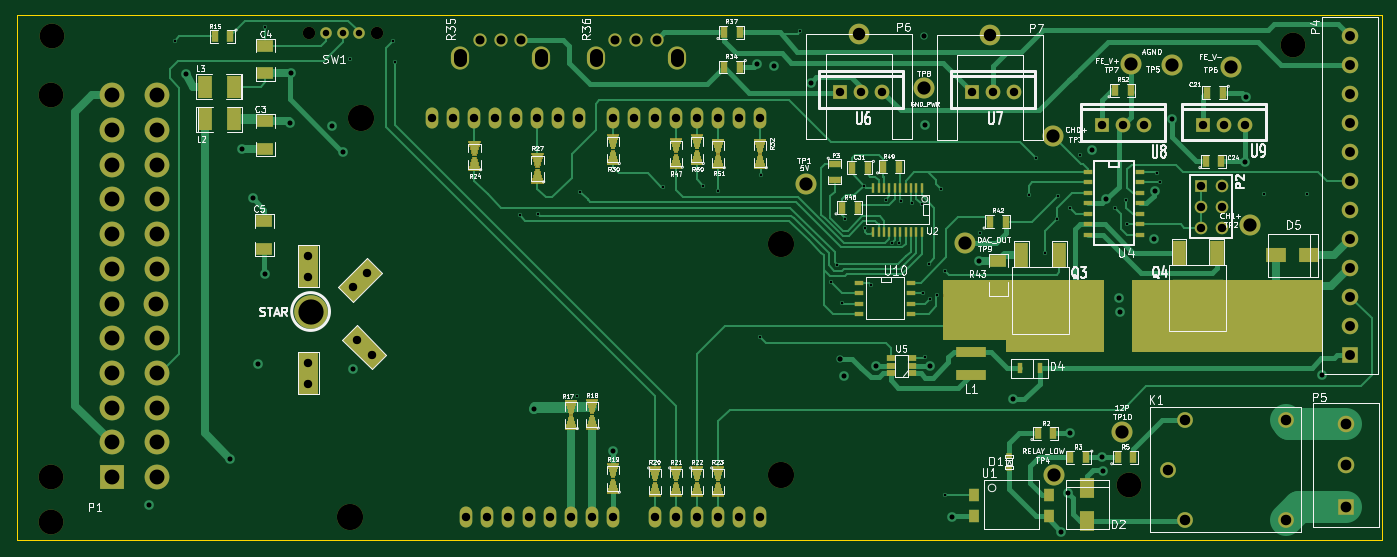
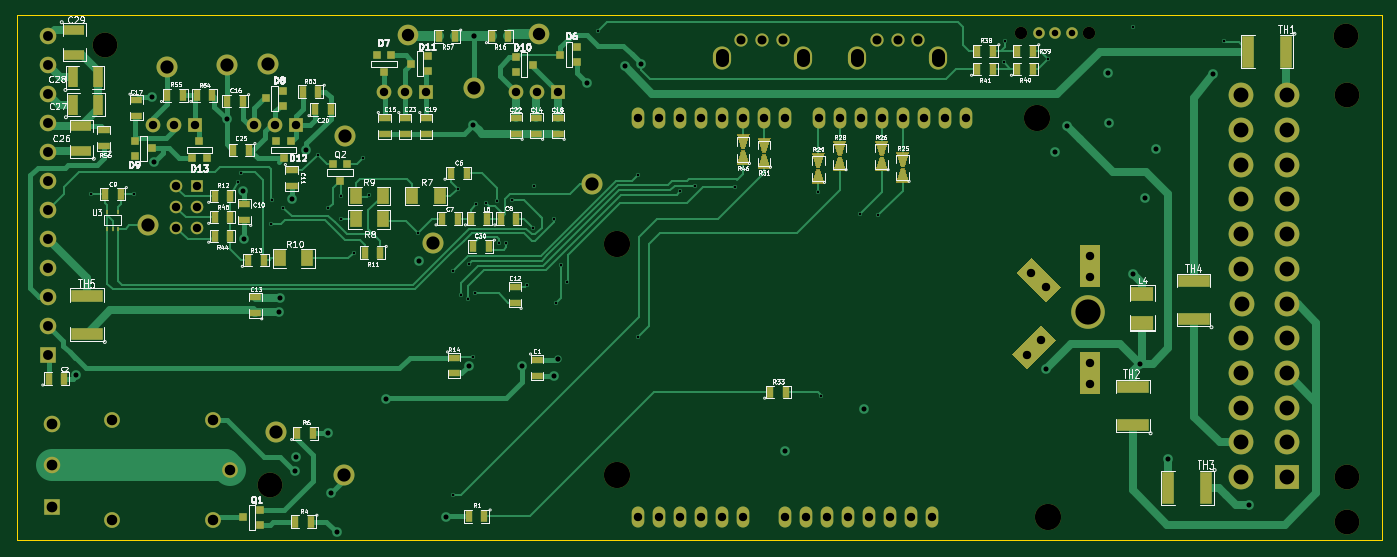
Circuit board: 10 layer files. Board 165.1 x 63.5 mm.
- bottom_copper: BenchBudEE-B_Cu.gbl (30586 bytes)
- bottom_mask: BenchBudEE-B_Mask.gbs (8592 bytes)
- bottom_silk: BenchBudEE-B_SilkS.gbo (66779 bytes)
- outline: BenchBudEE-Edge_Cuts.gbr (418 bytes)
- top_copper: BenchBudEE-F_Cu.gtl (31630 bytes)
- top_mask: BenchBudEE-F_Mask.gts (10346 bytes)
- top_silk: BenchBudEE-F_SilkS.gto (62815 bytes)
- inner_copper: BenchBudEE-GND.gbr (131314 bytes)
- drill: BenchBudEE-NPTH.drl (235 bytes)
- drill: BenchBudEE.drl (3395 bytes)

=== bottom_copper: BenchBudEE-B_Cu.gbl (30586 bytes, source omitted) ===
=== bottom_mask: BenchBudEE-B_Mask.gbs (8592 bytes, source omitted) ===
=== bottom_silk: BenchBudEE-B_SilkS.gbo (66779 bytes, source omitted) ===
=== outline: BenchBudEE-Edge_Cuts.gbr ===
G04 (created by PCBNEW (2013-07-07 BZR 4022)-stable) date 20/03/2014 18:47:17*
%MOIN*%
G04 Gerber Fmt 3.4, Leading zero omitted, Abs format*
%FSLAX34Y34*%
G01*
G70*
G90*
G04 APERTURE LIST*
%ADD10C,0.006*%
%ADD11C,0.00393701*%
G04 APERTURE END LIST*
G54D10*
G54D11*
X49300Y-38600D02*
X49300Y-63600D01*
X114300Y-38600D02*
X49300Y-38600D01*
X114300Y-63600D02*
X114300Y-38600D01*
X49300Y-63600D02*
X114300Y-63600D01*
M02*

=== top_copper: BenchBudEE-F_Cu.gtl (31630 bytes, source omitted) ===
=== top_mask: BenchBudEE-F_Mask.gts (10346 bytes, source omitted) ===
=== top_silk: BenchBudEE-F_SilkS.gto (62815 bytes, source omitted) ===
=== inner_copper: BenchBudEE-GND.gbr (131314 bytes, source omitted) ===
=== drill: BenchBudEE-NPTH.drl ===
M48
INCH,TZ
T1C0.059
T2C0.118
T3C0.125
%
G90
G05
T1
X63222Y-39425
X66450Y-39425
T2
X50950Y-42400
X50950Y-60589
X50950Y-62700
X51000Y-39600
X102250Y-60975
X110100Y-40000
T3
X65200Y-62500
X65700Y-43500
X85700Y-49500
X85700Y-60500
T0
M30

=== drill: BenchBudEE.drl ===
M48
INCH,TZ
T1C0.013
T2C0.024
T3C0.025
T4C0.031
T5C0.040
T6C0.043
T7C0.047
T8C0.050
T9C0.051
T10C0.059
T11C0.063
T12C0.063
T13C0.071
T14C0.120
%
G90
G05
T1
X56825Y-39800
X61150Y-39175
X65175Y-40675
X67225Y-39800
X67300Y-40825
X73275Y-48125
X74150Y-48050
X75975Y-56700
X76125Y-47000
X80075Y-46775
X82000Y-46700
X82700Y-46975
X84700Y-53925
X84725Y-46200
X86625Y-39350
X88075Y-51300
X88375Y-50475
X88600Y-52300
X88725Y-48300
X89650Y-46700
X89700Y-48725
X90000Y-51450
X90700Y-47375
X91000Y-49425
X91325Y-49425
X91400Y-47450
X91950Y-47525
X92400Y-47600
X92475Y-51825
X92575Y-54875
X92750Y-50425
X92800Y-52100
X93150Y-51925
X93300Y-46850
X93500Y-50750
X93525Y-61450
X95200Y-48950
X97525Y-47150
X97825Y-45400
X98250Y-49925
X98850Y-48300
X98875Y-47200
X99450Y-47775
X99950Y-45225
X101600Y-47750
X102150Y-47400
X102200Y-48550
X103600Y-46100
X103750Y-46550
X108700Y-47100
X110750Y-47100
T2
X55600Y-61900
X57350Y-41375
X59450Y-59700
X60050Y-44950
X60550Y-47300
X60800Y-55200
X61150Y-50900
X62300Y-43700
X62350Y-41350
X64300Y-43850
X64850Y-45100
X65300Y-55450
X73925Y-57325
X77700Y-59325
X84575Y-40900
X85350Y-41000
X87125Y-41800
X88700Y-55750
X90225Y-55275
X92550Y-43800
X92775Y-55275
X93850Y-62500
X95125Y-50300
X96725Y-56875
X99050Y-63200
X99350Y-61350
X99450Y-58500
X100500Y-45025
X101000Y-59650
X101025Y-60300
X101200Y-47350
X101775Y-52050
X101825Y-52700
X103450Y-49250
X103500Y-46950
X104300Y-43550
X107775Y-45600
X107850Y-42500
X111475Y-55700
T3
X88500Y-54950
X92525Y-39600
T4
X64048Y-39425
X64836Y-39425
X65623Y-39425
T5
X63200Y-50050
X63200Y-51050
X63200Y-55150
X63200Y-56150
X65296Y-51554
X65496Y-54046
X66004Y-50846
X66204Y-54754
X69100Y-43500
X70100Y-43500
X70700Y-62500
X71100Y-43500
X71700Y-62500
X72100Y-43500
X72700Y-62500
X73100Y-43500
X73700Y-62500
X74100Y-43500
X74700Y-62500
X75100Y-43500
X75700Y-62500
X76100Y-43500
X76700Y-62500
X77700Y-43500
X77700Y-62500
X78700Y-43500
X79700Y-43500
X79700Y-62500
X80700Y-43500
X80700Y-62500
X81700Y-43500
X81700Y-62500
X82700Y-43500
X82700Y-62500
X83700Y-43500
X83700Y-62500
X84700Y-43500
X84700Y-62500
X88525Y-42250
X89525Y-42250
X90525Y-42250
X94800Y-42250
X95800Y-42250
X96800Y-42250
X101000Y-43825
X102000Y-43825
X103000Y-43825
X105700Y-46700
X105700Y-47700
X105700Y-48700
X105800Y-43800
X106700Y-46700
X106700Y-47700
X106700Y-48700
X106800Y-43800
X107800Y-43800
T6
X71366Y-39750
X72350Y-39750
X73334Y-39750
X77816Y-39750
X78800Y-39750
X79784Y-39750
T7
X112800Y-39593
X112800Y-40970
X112800Y-42348
X112800Y-43726
X112800Y-45104
X112800Y-46482
X112800Y-47860
X112800Y-49238
X112800Y-50616
X112800Y-51994
X112800Y-53372
X112800Y-54750
T8
X104150Y-60250
X104940Y-57890
X104940Y-62610
X109740Y-57890
X109740Y-62610
T9
X112600Y-58063
X112600Y-60031
X112600Y-62000
T10
X89400Y-39500
X95650Y-39550
T11
X86900Y-46625
X92525Y-42075
X94450Y-49425
X98650Y-44350
X98700Y-60475
X101950Y-58425
X102350Y-40925
X104300Y-40950
X107125Y-41050
X108050Y-48575
T13
X53824Y-42400
X53824Y-44054
X53824Y-45707
X53824Y-47361
X53824Y-49014
X53824Y-50668
X53824Y-52321
X53824Y-53975
X53824Y-55628
X53824Y-57282
X53824Y-58935
X53824Y-60589
X55938Y-52321
X55989Y-42400
X55989Y-44054
X55989Y-45707
X55989Y-47361
X55989Y-49014
X55989Y-50668
X55989Y-53975
X55989Y-55628
X55989Y-57282
X55989Y-58935
X55989Y-60589
T14
X63300Y-52700
T12
X70421Y-40734G85X70421Y-40498
G05
X74279Y-40734G85X74279Y-40498
G05
X76871Y-40734G85X76871Y-40498
G05
X80729Y-40734G85X80729Y-40498
G05
T0
M30
